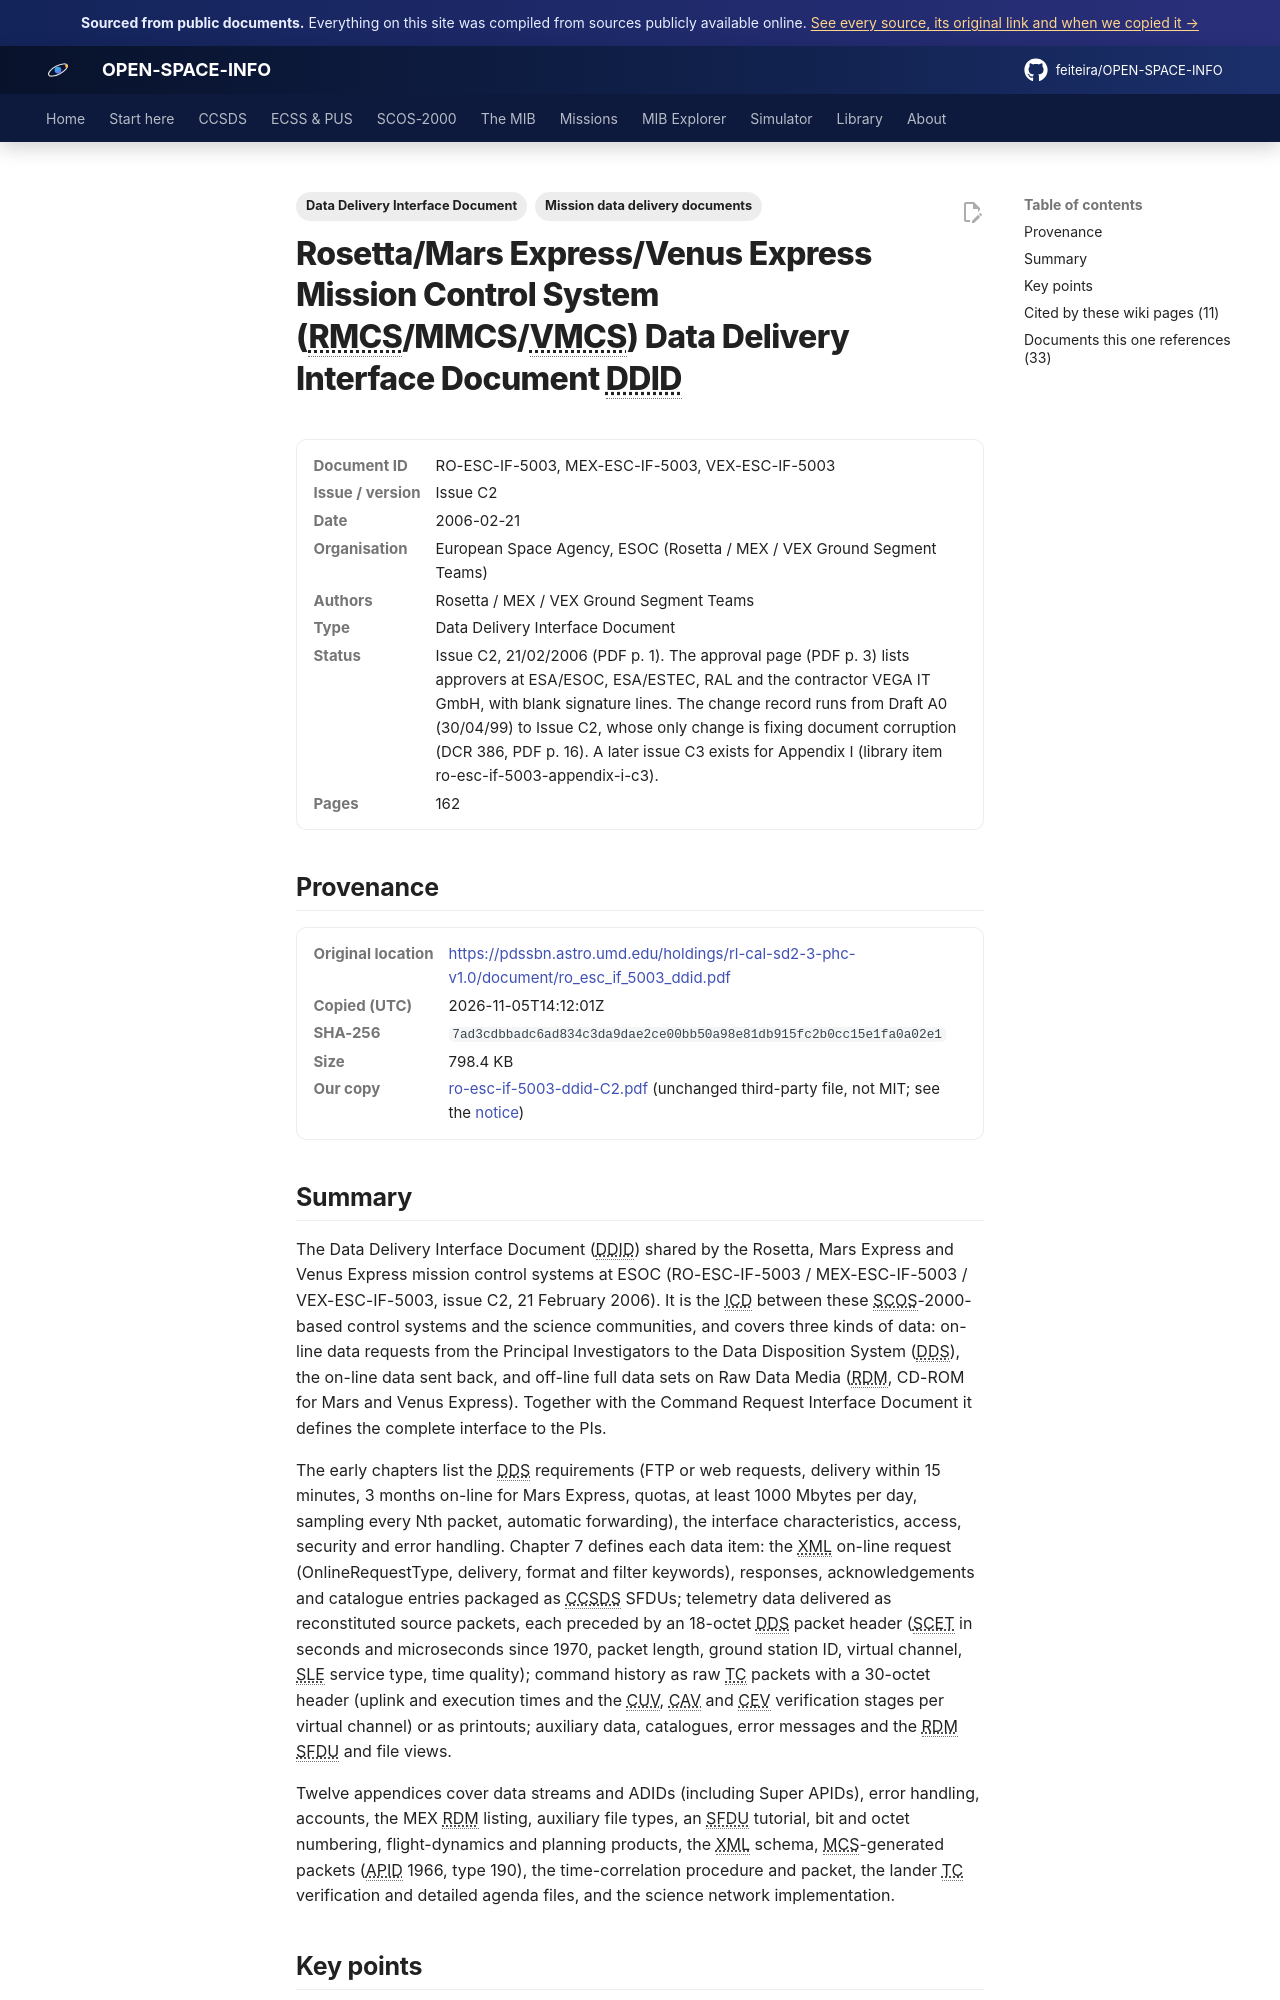

repository: feiteira/OPEN-SPACE-INFO · page: library/ro-esc-if-5003-ddid-c2/index.html · generator: mkdocs

---
title: "Rosetta/MEX/VEX Data Delivery Interface Document (DDID)"
description: "The Data Delivery Interface Document (DDID) shared by the Rosetta, Mars Express and Venus Express mission control systems at ESOC (RO-ESC-IF-5003 / MEX-ESC-IF-5003 / VEX-ESC-IF-5003, issue C2, 21 Febr"
tags: ["Data Delivery Interface Document", "Mission data delivery documents"]
sources: [ro-esc-if-5003-ddid-c2]
---

# Rosetta/Mars Express/Venus Express Mission Control System (RMCS/MMCS/VMCS) Data Delivery Interface Document DDID

<dl class="osi-meta"><dt>Document ID</dt><dd>RO-ESC-IF-5003, MEX-ESC-IF-5003, VEX-ESC-IF-5003</dd><dt>Issue / version</dt><dd>Issue C2</dd><dt>Date</dt><dd>2006-02-21</dd><dt>Organisation</dt><dd>European Space Agency, ESOC (Rosetta / MEX / VEX Ground Segment Teams)</dd><dt>Authors</dt><dd>Rosetta / MEX / VEX Ground Segment Teams</dd><dt>Type</dt><dd>Data Delivery Interface Document</dd><dt>Status</dt><dd>Issue C2, 21/02/2006 (PDF p. 1). The approval page (PDF p. 3) lists approvers at ESA/ESOC, ESA/ESTEC, RAL and the contractor VEGA IT GmbH, with blank signature lines. The change record runs from Draft A0 (30/04/99) to Issue C2, whose only change is fixing document corruption (DCR 386, PDF p. 16). A later issue C3 exists for Appendix I (library item ro-esc-if-5003-appendix-i-c3).</dd><dt>Pages</dt><dd>162</dd></dl>

## Provenance

<dl class="osi-meta"><dt>Original location</dt><dd><a href="https://pdssbn.astro.umd.edu/holdings/rl-cal-sd2-3-phc-v1.0/document/ro_esc_if_5003_ddid.pdf" rel="noopener">https://pdssbn.astro.umd.edu/holdings/rl-cal-sd2-3-phc-v1.0/document/ro_esc_if_5003_ddid.pdf</a></dd><dt>Copied (UTC)</dt><dd>2026-11-05T14:12:01Z</dd><dt>SHA-256</dt><dd><code>7ad3cdbbadc6ad834c3da9dae2ce00bb50a98e81db915fc2b0cc15e1fa0a02e1</code></dd><dt>Size</dt><dd>798.4 KB</dd><dt>Our copy</dt><dd><a href="../third-party/mission-ddid/ro-esc-if-5003-ddid-C2.pdf">ro-esc-if-5003-ddid-C2.pdf</a> (unchanged third-party file, not MIT; see the <a href="../third-party/NOTICE/">notice</a>)</dd></dl>

## Summary

The Data Delivery Interface Document (DDID) shared by the Rosetta, Mars Express and Venus Express mission control systems at ESOC (RO-ESC-IF-5003 / MEX-ESC-IF-5003 / VEX-ESC-IF-5003, issue C2, 21 February 2006). It is the ICD between these SCOS-2000-based control systems and the science communities, and covers three kinds of data: on-line data requests from the Principal Investigators to the Data Disposition System (DDS), the on-line data sent back, and off-line full data sets on Raw Data Media (RDM, CD-ROM for Mars and Venus Express). Together with the Command Request Interface Document it defines the complete interface to the PIs.

The early chapters list the DDS requirements (FTP or web requests, delivery within 15 minutes, 3 months on-line for Mars Express, quotas, at least 1000 Mbytes per day, sampling every Nth packet, automatic forwarding), the interface characteristics, access, security and error handling. Chapter 7 defines each data item: the XML on-line request (OnlineRequestType, delivery, format and filter keywords), responses, acknowledgements and catalogue entries packaged as CCSDS SFDUs; telemetry data delivered as reconstituted source packets, each preceded by an 18-octet DDS packet header (SCET in seconds and microseconds since 1970, packet length, ground station ID, virtual channel, SLE service type, time quality); command history as raw TC packets with a 30-octet header (uplink and execution times and the CUV, CAV and CEV verification stages per virtual channel) or as printouts; auxiliary data, catalogues, error messages and the RDM SFDU and file views.

Twelve appendices cover data streams and ADIDs (including Super APIDs), error handling, accounts, the MEX RDM listing, auxiliary file types, an SFDU tutorial, bit and octet numbering, flight-dynamics and planning products, the XML schema, MCS-generated packets (APID 1966, type 190), the time-correlation procedure and packet, the lander TC verification and detailed agenda files, and the science network implementation.
